Run: headless pygame with SDL's dummy video driver; simulated clock (each Clock.tick advances the game by its frame time, no real sleeping); random seed 0; keys injected as events and as key.get_pressed() state; no mouse input.
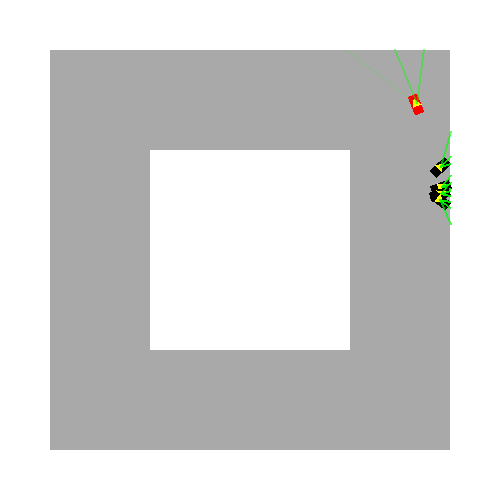
Frame 1 of 4 · flips 1–60 · no input
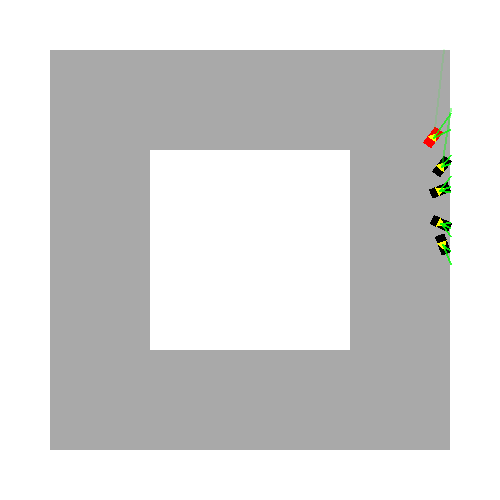
Frame 2 of 4 · flips 61–180 · tapped SPACE, RETURN · held RIGHT (→), D
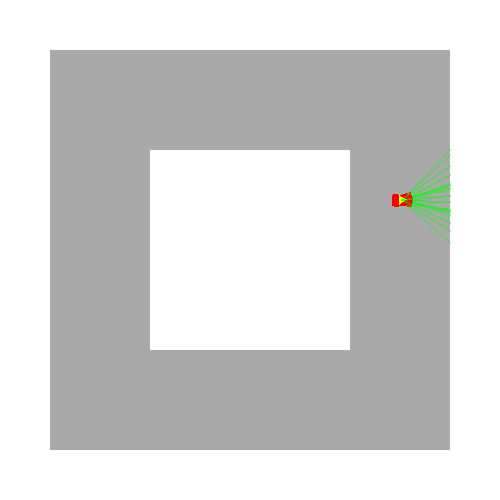
Frame 3 of 4 · flips 181–300 · held DOWN (↓), S
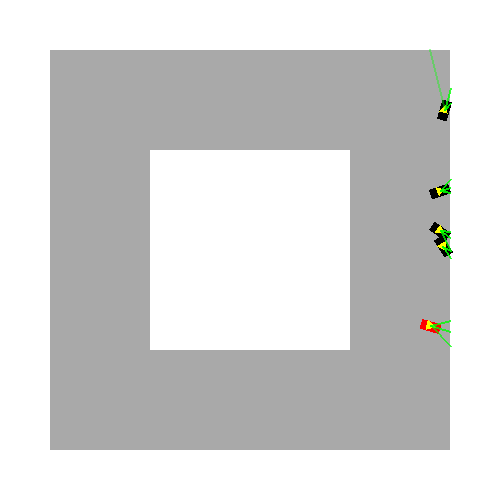
Frame 4 of 4 · flips 301–420 · held LEFT (←), A, UP (↑), W

The pygame program that drew these frames:

import pygame
import sys
import math
import random

# Initialize PyGame
pygame.init()

# Set up display
width, height = 500, 500
window = pygame.display.set_mode((width, height))
pygame.display.set_caption("Drive Multiple Cars on Square Road")

# Define colors
GREY = (169, 169, 169)
RED = (255, 0, 0)
BLACK = (0, 0, 0)
WHITE = (255, 255, 255)
YELLOW = (255, 255, 0)  # Color for the front indicator

# Define the road
inner_square_size = 200
outer_square_size = 400

# Calculate the coordinates of the squares
inner_square = pygame.Rect((width - inner_square_size) // 2, (height - inner_square_size) // 2, inner_square_size, inner_square_size)
outer_square = pygame.Rect((width - outer_square_size) // 2, (height - outer_square_size) // 2, outer_square_size, outer_square_size)

# Font for displaying "GAME OVER"
font = pygame.font.SysFont(None, 55)

class Car:
    def __init__(self, x, y, angle=0, speed=2):
        self.start_x = x
        self.start_y = y
        self.start_angle = angle
        self.start_speed = speed
        self.width, self.height = 20, 10
        self.surface = pygame.Surface((self.width, self.height), pygame.SRCALPHA)
        self.reset()

    def reset(self):
        self.x = self.start_x
        self.y = self.start_y
        self.angle = self.start_angle
        self.speed = self.start_speed
        self.color = RED
        self.surface.fill(self.color)
        self.game_over = False
    
    def update(self, deltaAngle):
        if not self.game_over:
            self.addAngle(deltaAngle)
            self.x += self.speed * math.cos(math.radians(self.angle))
            self.y -= self.speed * math.sin(math.radians(self.angle))
            
            # Perform raycasting
            raycast_values = self.raycast()

            # Print raycast values for debugging
            print(f"RAYCAST VALUES: {raycast_values}")
            
            # Check for collision
            if not is_car_on_road(self.get_rect()):
                self.game_over = True
                self.speed = 0
                self.color = BLACK
                self.surface.fill(self.color)

    def addAngle(self, degrees):
        self.angle = (self.angle + degrees) % 360

    def get_rect(self):
        return pygame.transform.rotate(self.surface, self.angle).get_rect(center=(self.x, self.y))
    
    def draw(self, surface):
        # Rotate the car
        rotated_car = pygame.transform.rotate(self.surface, self.angle)
        rotated_rect = rotated_car.get_rect(center=(self.x, self.y))
        
        # Draw the car
        surface.blit(rotated_car, rotated_rect.topleft)
        
        # Draw the front indicator (small triangle)
        front_point = (
            self.x + (self.width / 4) * math.cos(math.radians(self.angle)),
            self.y - (self.width / 4) * math.sin(math.radians(self.angle))
        )
        left_point = (
            self.x + (self.width / 4) * math.cos(math.radians(self.angle + 120)),
            self.y - (self.width / 4) * math.sin(math.radians(self.angle + 120))
        )
        right_point = (
            self.x + (self.width / 4) * math.cos(math.radians(self.angle - 120)),
            self.y - (self.width / 4) * math.sin(math.radians(self.angle - 120))
        )
        
        pygame.draw.polygon(surface, YELLOW, [front_point, left_point, right_point])
        
        # Draw rays for visualization
        self.draw_rays(surface, self.raycast())

    def raycast(self):
        """Perform raycasting and return the distances for the three rays."""
        ray_angles = [0, -30, 30]  # Straight, left, and right rays
        raycast_values = []

        for angle_offset in ray_angles:
            angle = self.angle + angle_offset
            raycast_values.append(self.cast_ray(angle))

        return raycast_values
    
    def cast_ray(self, angle):
        """Cast a single ray at the given angle and return the distance."""
        ray_length = 100  # Maximum length of the ray
        ray_hit_distance = ray_length  # Start assuming the ray hits at max length

        # Define the ray start point
        start_x, start_y = self.x, self.y
        
        # Cast ray and check collision with both squares
        for length in range(ray_length):
            end_x = start_x + length * math.cos(math.radians(angle))
            end_y = start_y - length * math.sin(math.radians(angle))
            
            # Check if the point is outside the outer square or inside the inner square
            if not outer_square.collidepoint(end_x, end_y) or inner_square.collidepoint(end_x, end_y):
                ray_hit_distance = length
                break

        return ray_hit_distance
    
    def draw_rays(self, surface, raycast_values):
        """Draw the rays with varying colors based on their distance."""
        ray_angles = [0, -30, 30]

        for angle_offset, distance in zip(ray_angles, raycast_values):
            angle = self.angle + angle_offset
            ray_length = distance  # Length of the ray is the distance hit
            alpha = int(255 * (1 - (distance / 100)))  # Calculate alpha based on distance (closer = more solid)
            color = (0, 255, 0, alpha)  # Green with variable transparency

            end_x = self.x + ray_length * math.cos(math.radians(angle))
            end_y = self.y - ray_length * math.sin(math.radians(angle))

            # Create a transparent surface to draw the ray with variable alpha
            ray_surface = pygame.Surface((width, height), pygame.SRCALPHA)
            pygame.draw.line(ray_surface, color, (self.x, self.y), (end_x, end_y), 2)
            surface.blit(ray_surface, (0, 0))  # Blit the ray surface onto the main surface

def is_car_on_road(car_rect):
    car_is_within_outer_square = outer_square.contains(car_rect)
    car_is_outside_inner_square = not inner_square.colliderect(car_rect)

    return car_is_within_outer_square and car_is_outside_inner_square

def init(cars):
    for car in cars:
        car.reset()

def main():
    # Create multiple cars
    num_cars = 5
    cars = [Car(x=400, y=200, angle=random.randint(-10, 10)) for _ in range(num_cars)]

    init(cars)  # Initialize cars at the start

    # Run the game loop
    running = True
    while running:
        for event in pygame.event.get():
            if event.type == pygame.QUIT:
                pygame.quit()
                sys.exit()

        # Get the keys currently pressed
        keys = pygame.key.get_pressed()

        # Update each car
        for car in cars:
            car.update(deltaAngle=random.randint(-15, 15))

        # Draw the road and the cars
        window.fill(WHITE)  # Fill background with white
        pygame.draw.rect(window, GREY, outer_square)
        pygame.draw.rect(window, WHITE, inner_square)
        
        # Draw each car
        for car in cars:
            car.draw(window)
        
        # Check if all cars are in game over state
        if all(car.game_over for car in cars):
            # Display "GAME OVER" message
            game_over_text = font.render("All dead, resetting...", True, BLACK)
            window.blit(game_over_text, (width // 2 - game_over_text.get_width() // 2, height // 2 - game_over_text.get_height() // 2))
            pygame.display.flip()
            pygame.time.wait(2000)  # Wait for 2 seconds
            init(cars)  # Reset cars after game over

        # Update the display
        pygame.display.flip()

        # Control the frame rate
        pygame.time.Clock().tick(30)

        # Separate frames in the debug output
        print("------")

if __name__ == "__main__":
    main()
